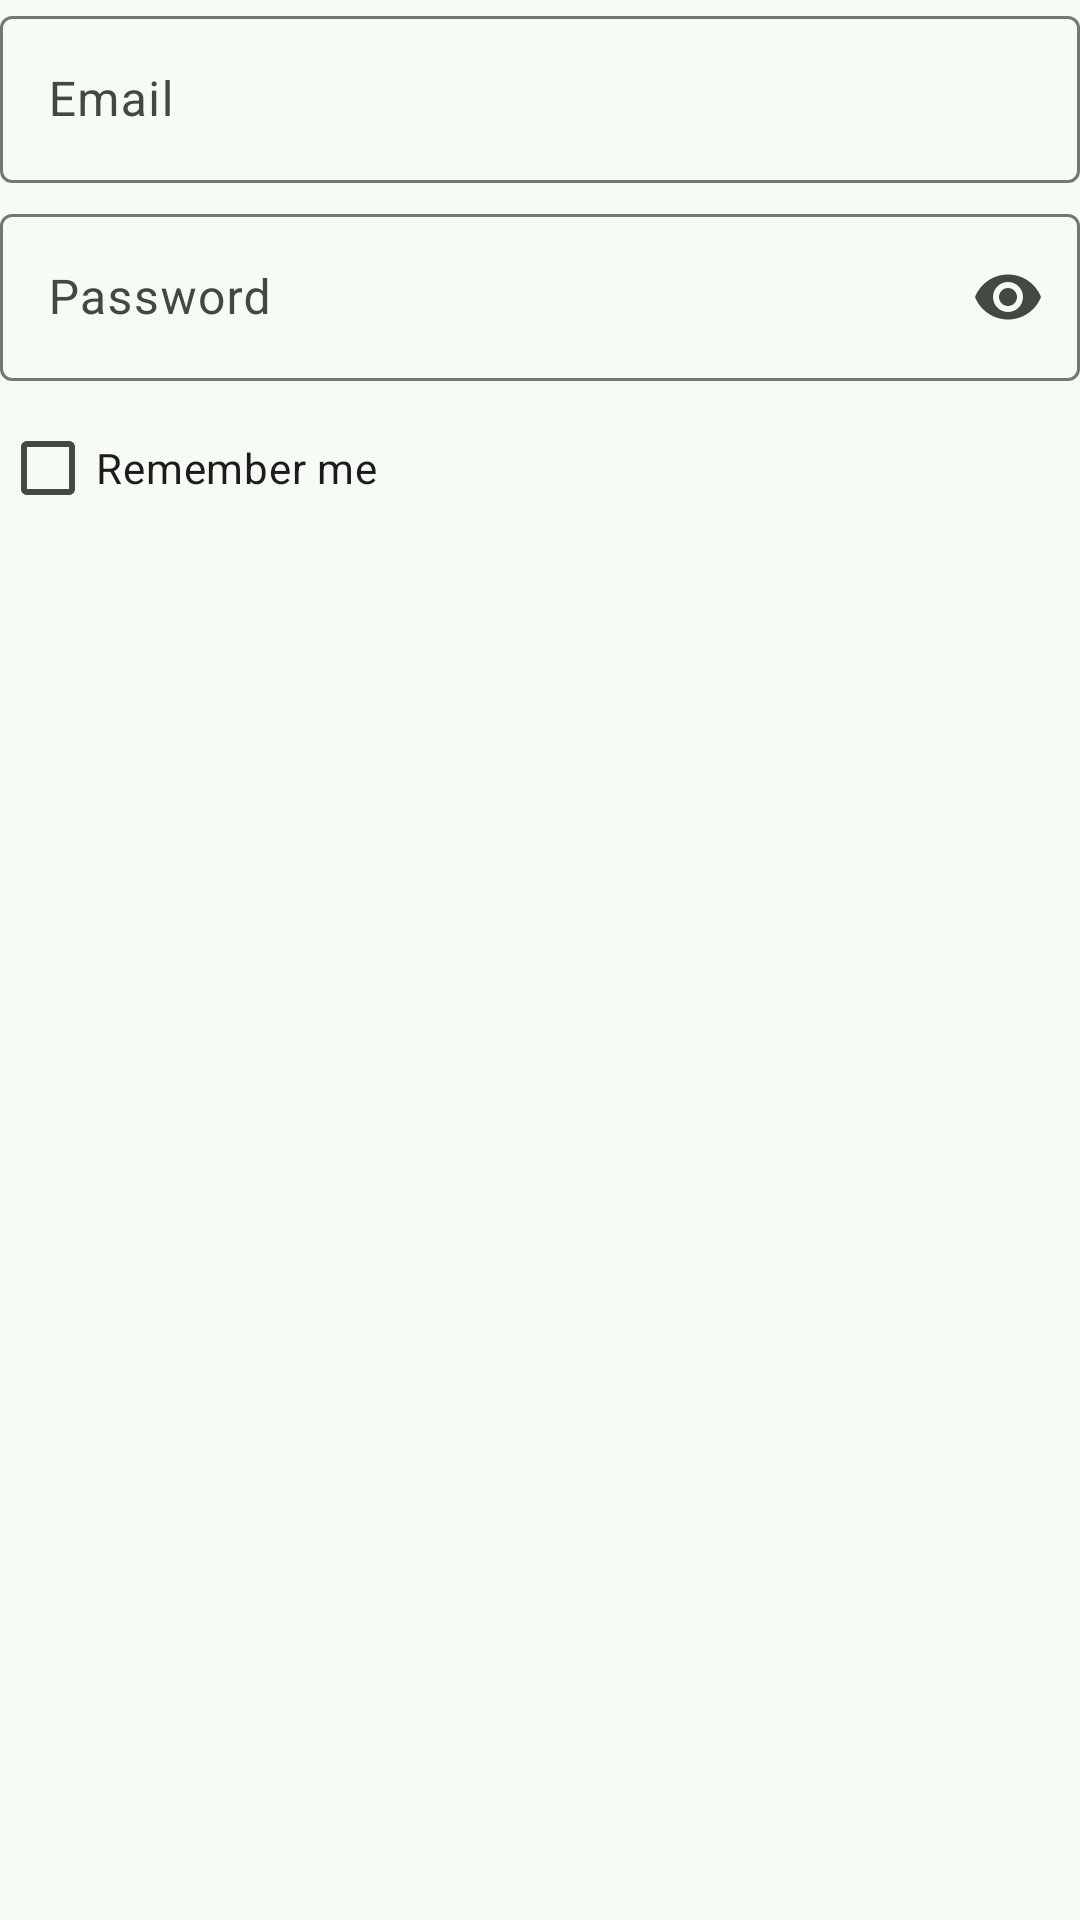

Android layout source for this screen:
<!-- AndroidManifest.xml: application theme Theme.CafeMan -->
<!-- res/layout/sing_in_dialogue.xml -->
<?xml version="1.0" encoding="utf-8"?>
<LinearLayout xmlns:android="http://schemas.android.com/apk/res/android"
    xmlns:app="http://schemas.android.com/apk/res-auto"
    android:id="@+id/inputs"
    android:orientation="vertical"
    android:layout_width="match_parent"
    android:layout_height="match_parent">


    <com.google.android.material.textfield.TextInputLayout
        android:layout_width="match_parent"
        android:layout_height="wrap_content"
        android:hint="@string/hint_email"
        android:layout_marginBottom="5dp">

        <com.google.android.material.textfield.TextInputEditText
            android:id="@+id/et_email"

            android:layout_width="match_parent"
            android:layout_height="wrap_content"
            android:inputType="textEmailAddress"
            />

    </com.google.android.material.textfield.TextInputLayout>



    <com.google.android.material.textfield.TextInputLayout
        android:layout_width="match_parent"
        android:layout_height="wrap_content"
        android:hint="@string/hint_password"
        app:endIconMode="password_toggle"
        android:layout_marginBottom="5dp"
        >

        <com.google.android.material.textfield.TextInputEditText

            android:id="@+id/et_password"
            android:layout_width="match_parent"
            android:layout_height="wrap_content"
            android:inputType="textPassword"

            />

    </com.google.android.material.textfield.TextInputLayout>

    <CheckBox
        android:id="@+id/cb_remember_me"
        android:layout_width="match_parent"
        android:layout_height="wrap_content"
        android:text="@string/remember_me"
        >

    </CheckBox>

</LinearLayout>
<!-- resources referenced by this layout -->
<resources>
  <string name="hint_email">Email</string>
  <string name="hint_password">Password</string>
  <string name="remember_me">Remember me</string>
  <style name="Theme.CafeMan" parent="Base.Theme.CafeMan" />
  <color name="md_theme_primary">#316A41</color>
  <color name="md_theme_onPrimary">#FFFFFF</color>
  <color name="md_theme_primaryContainer">#B4F1BE</color>
  <color name="md_theme_onPrimaryContainer">#00210C</color>
  <color name="md_theme_secondary">#506352</color>
  <color name="md_theme_onSecondary">#FFFFFF</color>
  <color name="md_theme_secondaryContainer">#D3E8D3</color>
  <color name="md_theme_onSecondaryContainer">#0E1F12</color>
  <color name="md_theme_tertiary">#3A656E</color>
  <color name="md_theme_onTertiary">#FFFFFF</color>
  <color name="md_theme_tertiaryContainer">#BDEAF5</color>
  <color name="md_theme_onTertiaryContainer">#001F25</color>
  <color name="md_theme_error">#BA1A1A</color>
  <color name="md_theme_onError">#FFFFFF</color>
  <color name="md_theme_errorContainer">#FFDAD6</color>
  <color name="md_theme_onErrorContainer">#410002</color>
  <color name="md_theme_background">#F6FBF3</color>
  <color name="md_theme_onBackground">#181D18</color>
  <color name="md_theme_surface">#F6FBF3</color>
  <color name="md_theme_onSurface">#181D18</color>
  <color name="md_theme_surfaceVariant">#DDE5DA</color>
  <color name="md_theme_onSurfaceVariant">#414941</color>
  <color name="md_theme_outline">#717970</color>
  <color name="md_theme_outlineVariant">#C1C9BF</color>
  <color name="md_theme_inverseSurface">#2D322D</color>
  <color name="md_theme_inverseOnSurface">#EEF2EA</color>
  <color name="md_theme_inversePrimary">#98D4A3</color>
  <color name="md_theme_primaryFixed">#B4F1BE</color>
  <color name="md_theme_onPrimaryFixed">#00210C</color>
  <color name="md_theme_primaryFixedDim">#98D4A3</color>
  <color name="md_theme_onPrimaryFixedVariant">#17512C</color>
  <color name="md_theme_secondaryFixed">#D3E8D3</color>
  <color name="md_theme_onSecondaryFixed">#0E1F12</color>
  <color name="md_theme_secondaryFixedDim">#B7CCB7</color>
  <color name="md_theme_onSecondaryFixedVariant">#394B3B</color>
  <color name="md_theme_tertiaryFixed">#BDEAF5</color>
  <color name="md_theme_onTertiaryFixed">#001F25</color>
  <color name="md_theme_tertiaryFixedDim">#A2CED9</color>
  <color name="md_theme_onTertiaryFixedVariant">#204D56</color>
  <color name="md_theme_surfaceDim">#D7DBD4</color>
  <color name="md_theme_surfaceBright">#F6FBF3</color>
  <color name="md_theme_surfaceContainerLowest">#FFFFFF</color>
  <color name="md_theme_surfaceContainerLow">#F0F5ED</color>
  <color name="md_theme_surfaceContainer">#EBEFE7</color>
  <color name="md_theme_surfaceContainerHigh">#E5EAE2</color>
  <color name="md_theme_surfaceContainerHighest">#DFE4DC</color>
</resources>
